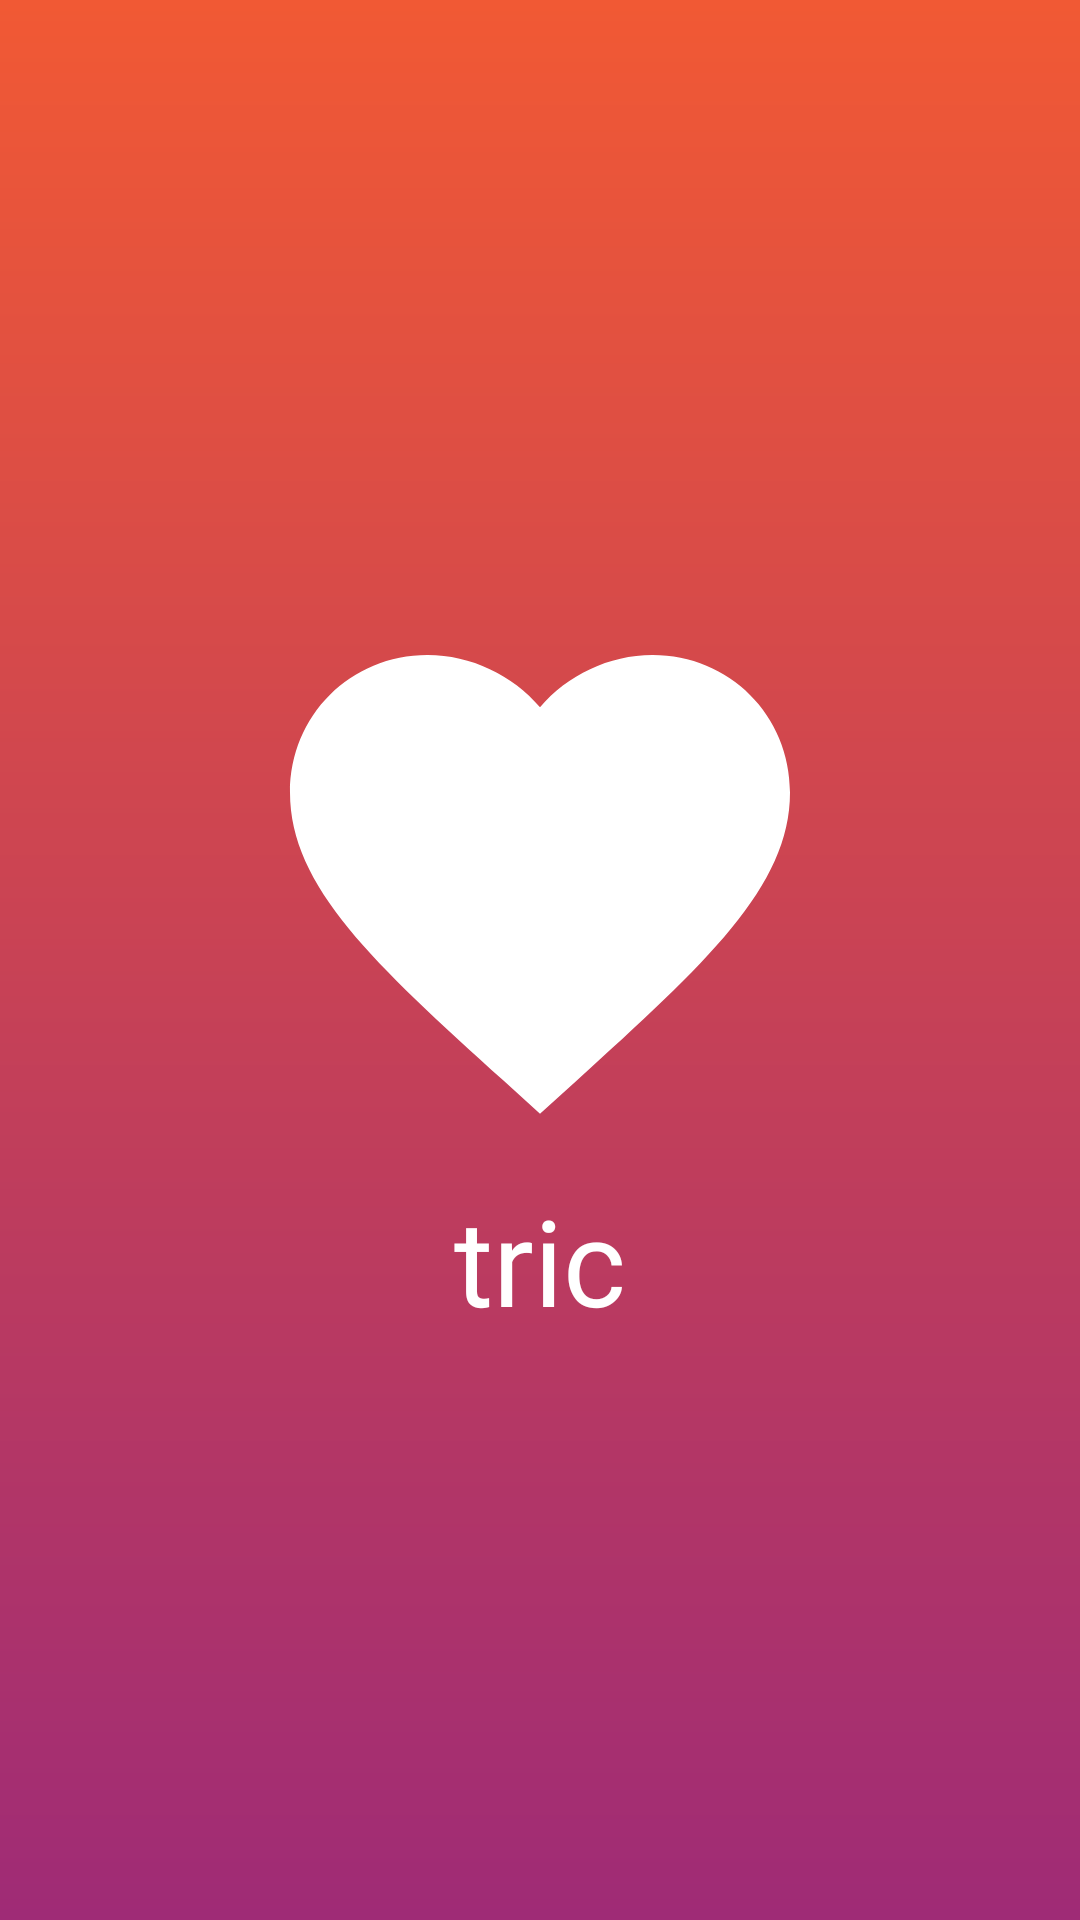

Produce the Android XML layout that renders to this screen, including the resource entries it uses.
<!-- AndroidManifest.xml: application theme AppTheme -->
<!-- res/layout/activity_splash.xml -->
<?xml version="1.0" encoding="utf-8"?>

<LinearLayout xmlns:android="http://schemas.android.com/apk/res/android"
    xmlns:app="http://schemas.android.com/apk/res-auto"
    xmlns:tools="http://schemas.android.com/tools"
    android:layout_width="match_parent"
    android:layout_height="match_parent"
    android:gravity="center"
    android:orientation="vertical"
    android:background="@drawable/gradient"
    tools:context=".SplashActivity">

    <ImageView
        android:layout_width="200dp"
        android:layout_height="200dp"
        android:src="@drawable/ic_heart"/>

    <TextView
        android:layout_width="match_parent"
        android:layout_height="wrap_content"
        android:fontFamily="@font/nunito"
        android:textSize="40sp"
        android:text="tric"
        android:textColor="@android:color/white"
        android:textAlignment="center"/>

</LinearLayout>
<!-- resources referenced by this layout -->
<resources>
  <!-- drawable gradient: png bitmap (drawable, 14532 bytes) -->
  <!-- drawable ic_heart (drawable) -->
  <vector android:height="50dp" android:tint="@android:color/white"
      android:viewportHeight="24" android:viewportWidth="24"
      android:width="50dp" xmlns:android="http://schemas.android.com/apk/res/android">
      <path android:fillColor="@android:color/white" android:pathData="M12,21.35l-1.45,-1.32C5.4,15.36 2,12.28 2,8.5 2,5.42 4.42,3 7.5,3c1.74,0 3.41,0.81 4.5,2.09C13.09,3.81 14.76,3 16.5,3 19.58,3 22,5.42 22,8.5c0,3.78 -3.4,6.86 -8.55,11.54L12,21.35z"/>
  </vector>
  <style name="AppTheme" parent="Theme.MaterialComponents.Light.NoActionBar">
          
          <item name="colorPrimary">@color/colorPrimary</item>
          <item name="colorPrimaryDark">@color/colorPink</item>
          <item name="colorAccent">@color/colorAccent</item>
      </style>
  <color name="colorPrimary">#6200EE</color>
  <color name="colorPink">#8E1D66</color>
  <color name="colorAccent">#03DAC5</color>
</resources>
